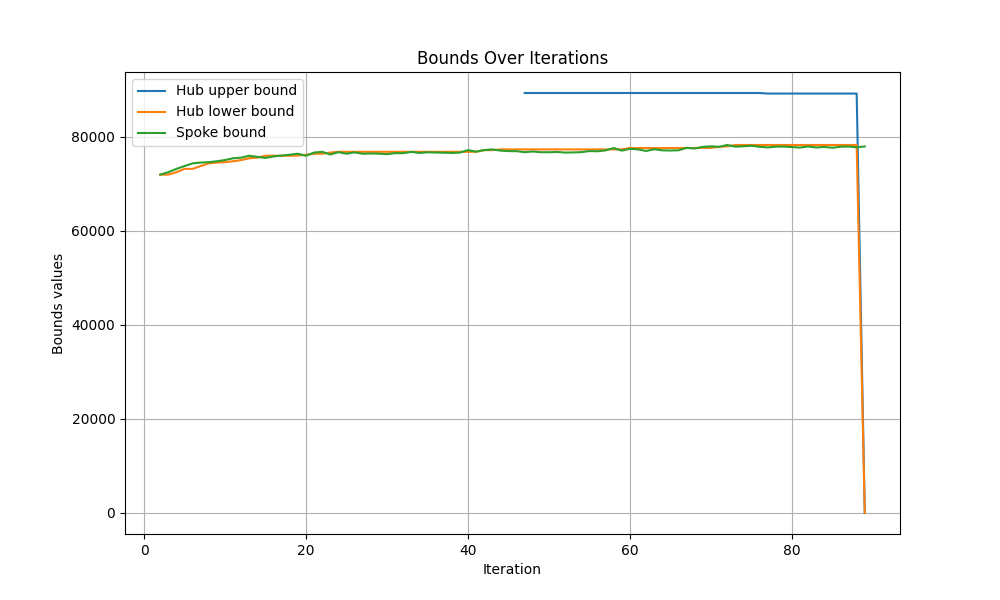

Values plotted in this chart, from the file beside it:
iteration, hub upper bound, hub lower bound, spoke bound
1, , , 
2, inf, 71913, 71913
3, inf, 71913, 72433
4, inf, 72433, 73141
5, inf, 73141, 73741
6, inf, 73141, 74313
7, inf, 73741, 74481
8, inf, 74313, 74567
9, inf, 74481, 74755
10, inf, 74567, 75016
11, inf, 74755, 75394
12, inf, 75016, 75531
13, inf, 75394, 75929
14, inf, 75531, 75682
15, inf, 75929, 75469
16, inf, 75929, 75784
17, inf, 75929, 75974
18, inf, 75929, 76140
19, inf, 75974, 76360
20, inf, 76140, 75924
21, inf, 76360, 76607
22, inf, 76360, 76766
23, inf, 76607, 76196
24, inf, 76766, 76690
25, inf, 76766, 76364
26, inf, 76766, 76648
27, inf, 76766, 76352
28, inf, 76766, 76411
29, inf, 76766, 76373
30, inf, 76766, 76258
31, inf, 76766, 76489
32, inf, 76766, 76475
33, inf, 76766, 76755
34, inf, 76766, 76520
35, inf, 76766, 76656
36, inf, 76766, 76617
37, inf, 76766, 76577
38, inf, 76766, 76527
39, inf, 76766, 76598
40, inf, 76766, 77120
41, inf, 76766, 76801
42, inf, 77120, 77135
43, inf, 77120, 77275
44, inf, 77275, 77025
45, inf, 77275, 76919
46, inf, 77275, 76901
47, 89265, 77275, 76686
48, 89265, 77275, 76831
49, 89265, 77275, 76678
50, 89265, 77275, 76682
51, 89265, 77275, 76731
52, 89265, 77275, 76604
53, 89265, 77275, 76634
54, 89265, 77275, 76698
55, 89265, 77275, 76924
56, 89265, 77275, 76878
57, 89265, 77275, 77075
58, 89265, 77275, 77571
59, 89265, 77275, 77016
60, 89265, 77571, 77406
... 29 more rows
